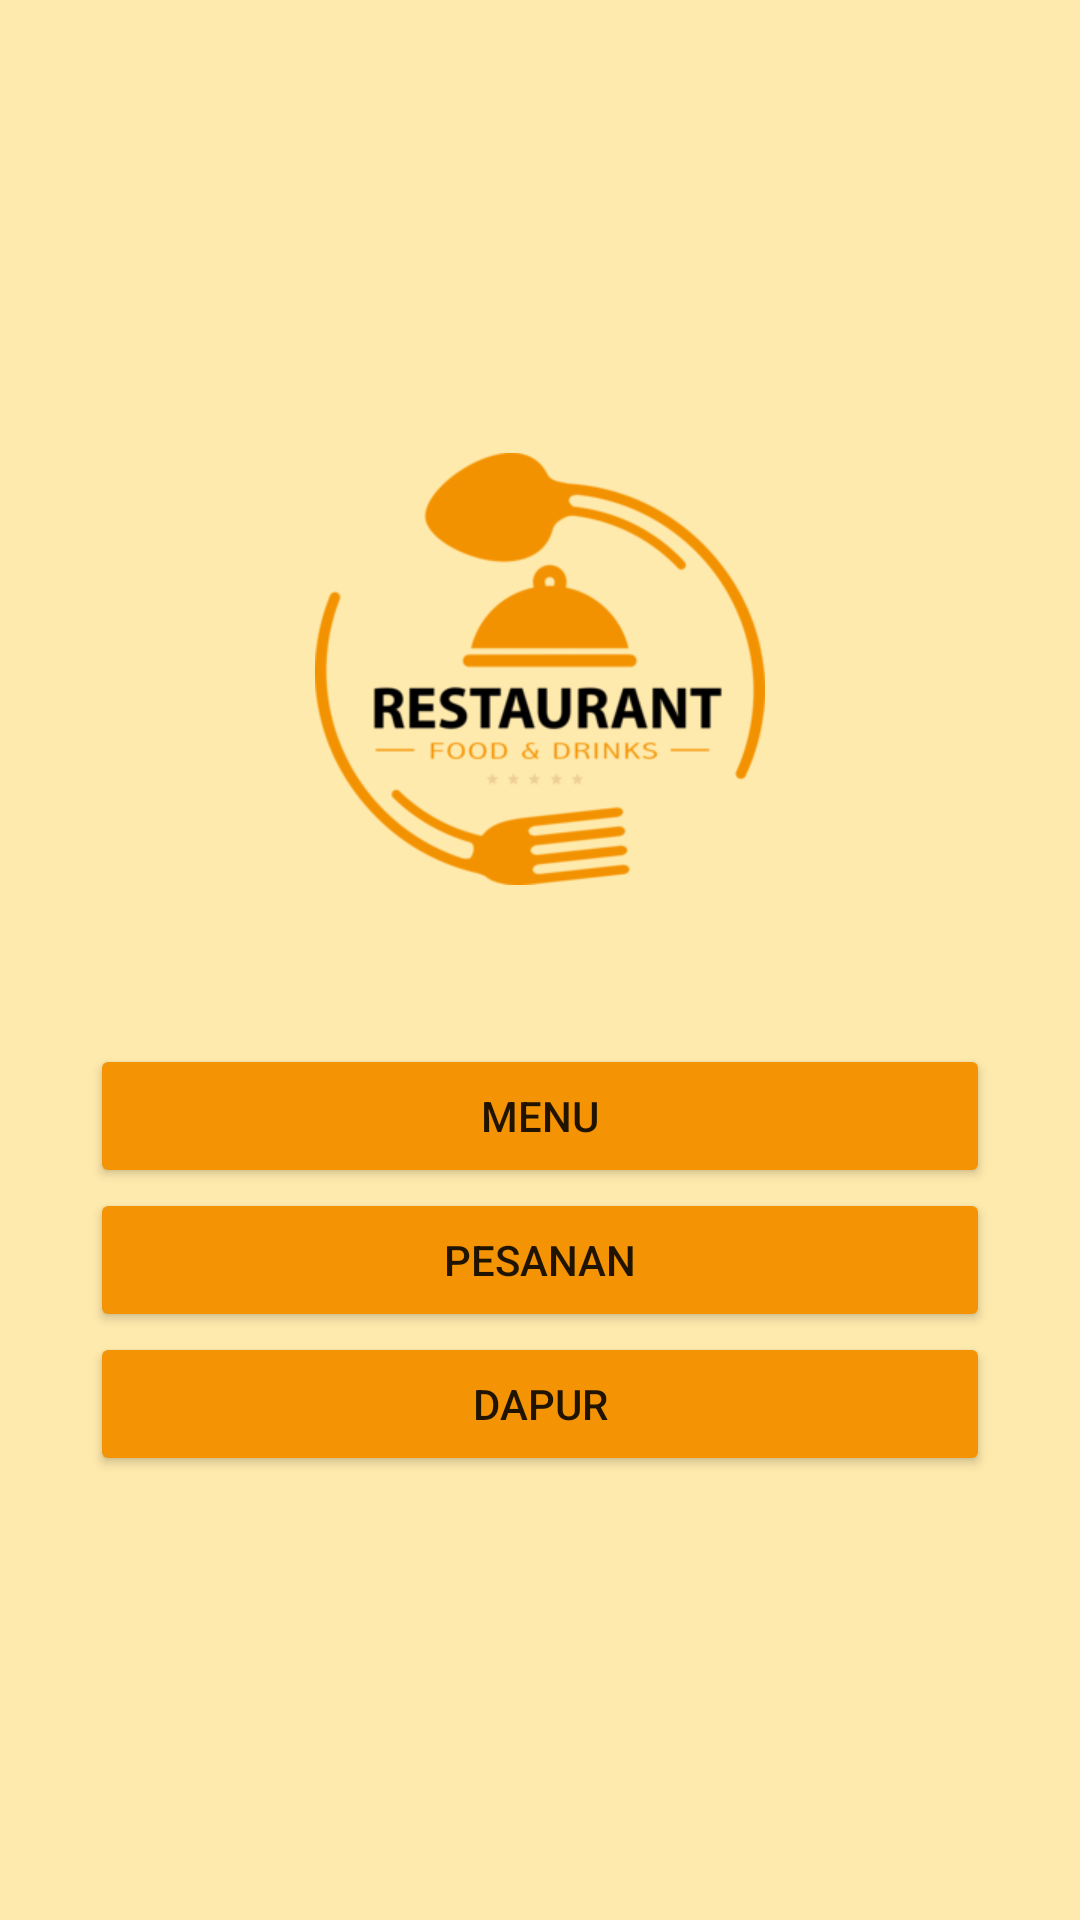

Layout XML and referenced resources for this Android screen:
<!-- AndroidManifest.xml: application theme Theme.UJKSyamsul -->
<!-- res/layout/activity_dashboard.xml -->
<?xml version="1.0" encoding="utf-8"?>
<androidx.constraintlayout.widget.ConstraintLayout xmlns:android="http://schemas.android.com/apk/res/android"
    xmlns:app="http://schemas.android.com/apk/res-auto"
    xmlns:tools="http://schemas.android.com/tools"
    android:layout_width="match_parent"
    android:layout_height="match_parent"
    android:background="#FFEAAD"
    tools:context=".DashboardActivity">

    <LinearLayout
        android:layout_width="wrap_content"
        android:layout_height="wrap_content"
        android:orientation="vertical"
        app:layout_constraintBottom_toBottomOf="parent"
        app:layout_constraintEnd_toEndOf="parent"
        app:layout_constraintStart_toStartOf="parent"
        app:layout_constraintTop_toTopOf="parent">

        <ImageView
            android:id="@+id/imageView3"
            android:layout_width="150dp"
            android:layout_height="150dp"
            android:layout_gravity="center"
            android:layout_marginBottom="50dp"
            app:srcCompat="@drawable/logo" />

        <Button
            android:id="@+id/idbtn_menu"
            android:layout_width="300dp"
            android:layout_height="wrap_content"
            android:layout_gravity="center"
            android:backgroundTint="#f49404"
            android:gravity="center"
            android:text="MENU"
            android:textAllCaps="false" />

        <Button
            android:id="@+id/idbtn_pesanan"
            android:layout_width="300dp"
            android:layout_height="wrap_content"
            android:layout_gravity="center"
            android:backgroundTint="#f49404"
            android:gravity="center"
            android:text="PESANAN"
            android:textAllCaps="false" />

        <Button
            android:id="@+id/idbtn_dapur"
            android:layout_width="300dp"
            android:layout_height="wrap_content"
            android:backgroundTint="#f49404"
            android:text="DAPUR"
            android:textAllCaps="false" />
    </LinearLayout>
</androidx.constraintlayout.widget.ConstraintLayout>
<!-- resources referenced by this layout -->
<resources>
  <!-- drawable logo: png bitmap (drawable-v24, 19355 bytes) -->
  <style name="Theme.UJKSyamsul" parent="Theme.MaterialComponents.Light.DarkActionBar">
          
          <item name="android:forceDarkAllowed" tools:targetApi="q">false</item>
          <item name="colorPrimary">#f49404</item>
          <item name="colorPrimaryVariant">#FFEAAD</item>
          <item name="colorOnPrimary">@color/white</item>
          <item name="colorOnTertiaryContainer">@color/white</item>
          
          <item name="colorSecondary">@color/teal_200</item>
          <item name="colorSecondaryVariant">@color/teal_700</item>
          <item name="colorOnSecondary">@color/black</item>
          
          <item name="android:statusBarColor">#FD8D14</item>
          
      </style>"&gt;
  <!-- not gathered from this repository: default colours our renderer supplied (Android Studio template values) -->
  <color name="teal_200">#FF03DAC5</color>
  <color name="teal_700">#FF018786</color>
  <color name="black">#FF000000</color>
  <color name="white">#FFFFFFFF</color>
</resources>
